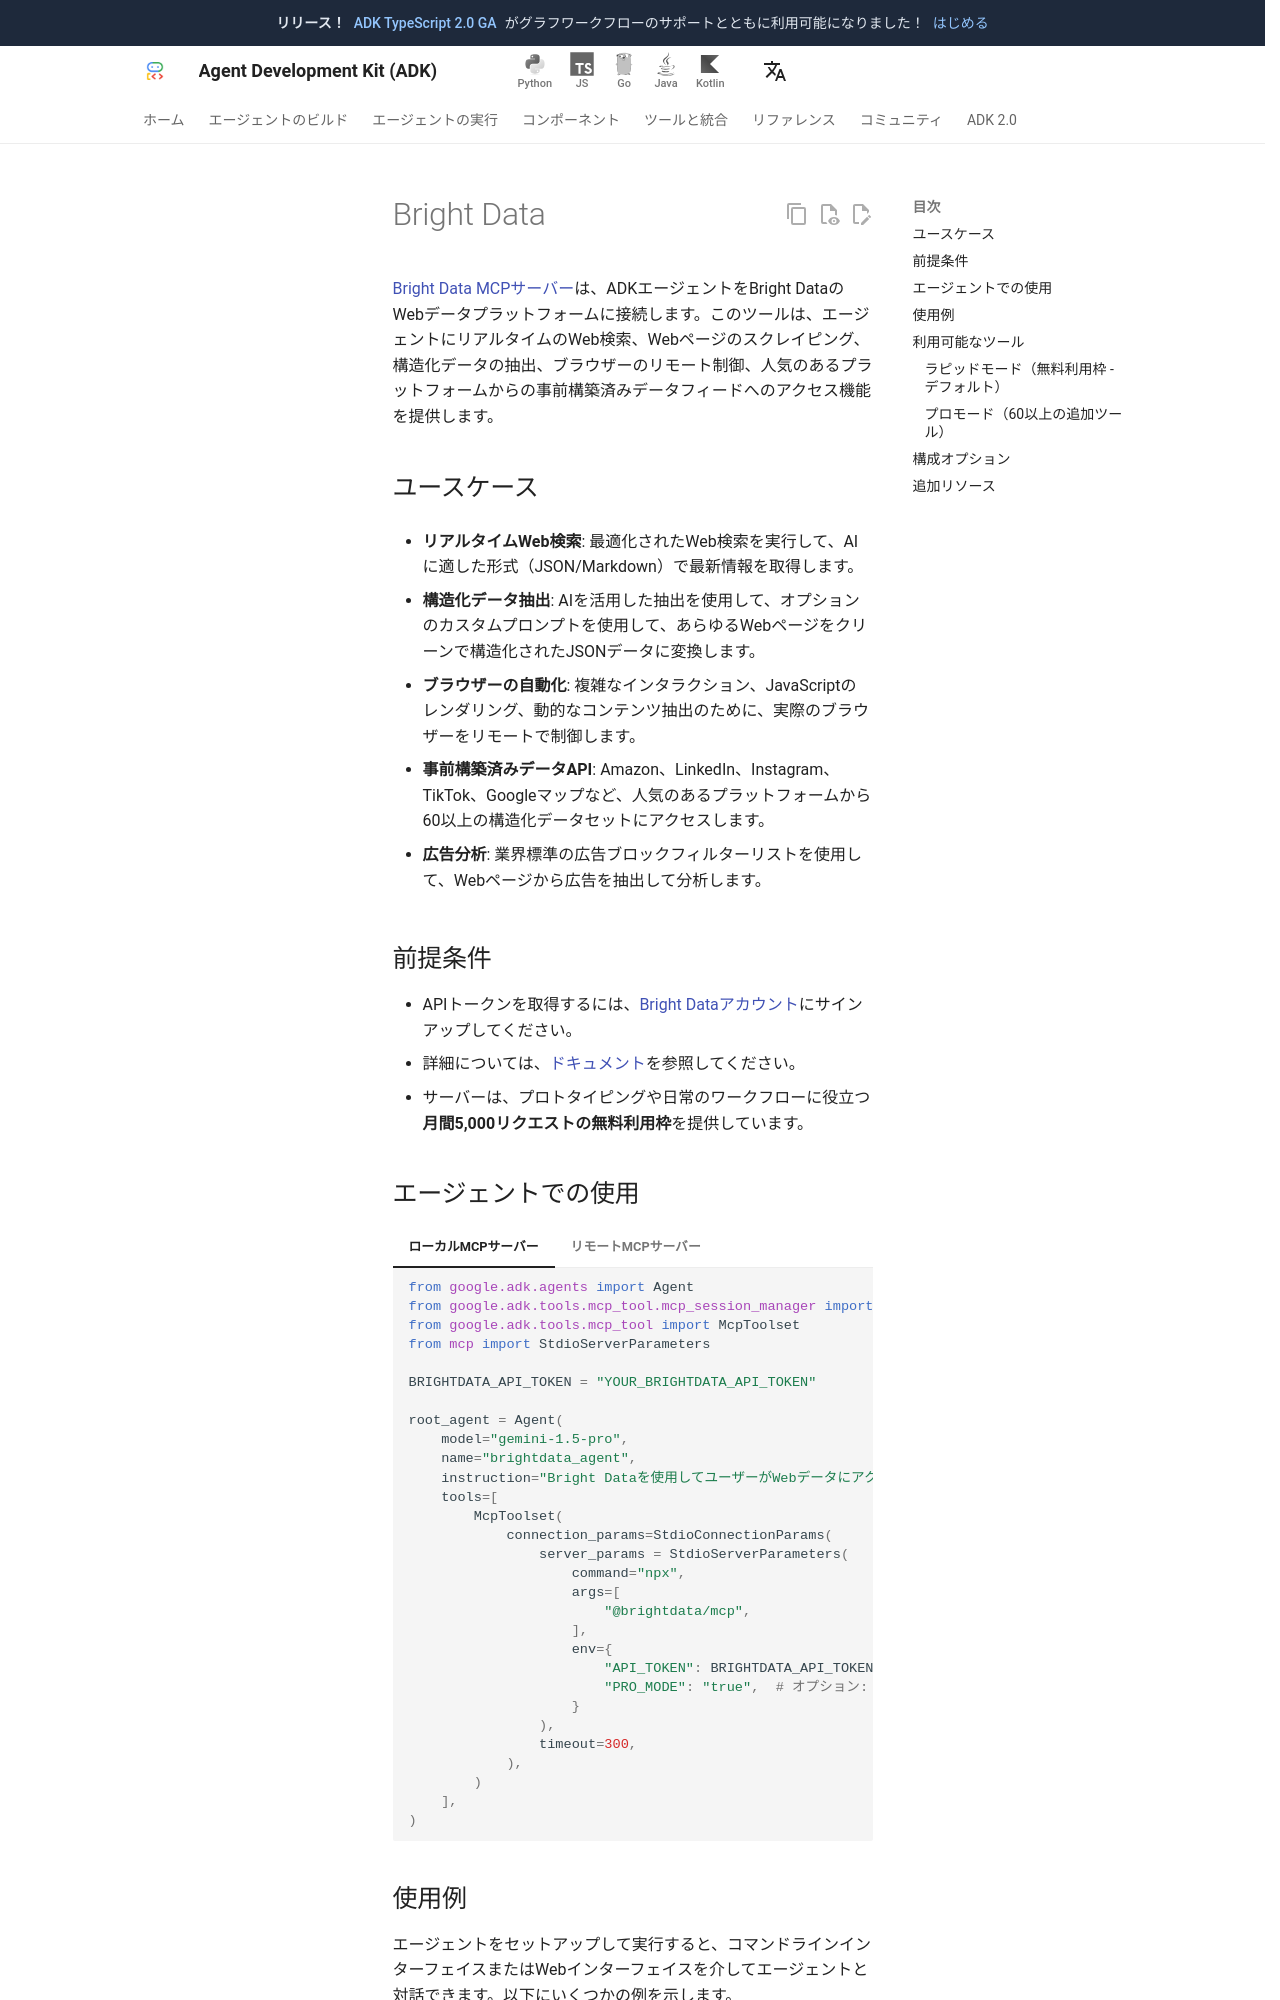

repository: adk-labs/adk-docs · page: ja/tools/third-party/bright-data/index.html · generator: mkdocs

# Bright Data

[Bright Data MCPサーバー](https://github.com/brightdata/brightdata-mcp)は、ADKエージェントをBright DataのWebデータプラットフォームに接続します。このツールは、エージェントにリアルタイムのWeb検索、Webページのスクレイピング、構造化データの抽出、ブラウザーのリモート制御、人気のあるプラットフォームからの事前構築済みデータフィードへのアクセス機能を提供します。

## ユースケース

- **リアルタイムWeb検索**: 最適化されたWeb検索を実行して、AIに適した形式（JSON/Markdown）で最新情報を取得します。

- **構造化データ抽出**: AIを活用した抽出を使用して、オプションのカスタムプロンプトを使用して、あらゆるWebページをクリーンで構造化されたJSONデータに変換します。

- **ブラウザーの自動化**: 複雑なインタラクション、JavaScriptのレンダリング、動的なコンテンツ抽出のために、実際のブラウザーをリモートで制御します。

- **事前構築済みデータAPI**: Amazon、LinkedIn、Instagram、TikTok、Googleマップなど、人気のあるプラットフォームから60以上の構造化データセットにアクセスします。

- **広告分析**: 業界標準の広告ブロックフィルターリストを使用して、Webページから広告を抽出して分析します。

## 前提条件

- APIトークンを取得するには、[Bright Dataアカウント](https://brightdata.com/)にサインアップしてください。
- 詳細については、[ドキュメント](https://docs.brightdata.com/mcp-server/overview)を参照してください。
- サーバーは、プロトタイピングや日常のワークフローに役立つ**月間5,000リクエストの無料利用枠**を提供しています。
